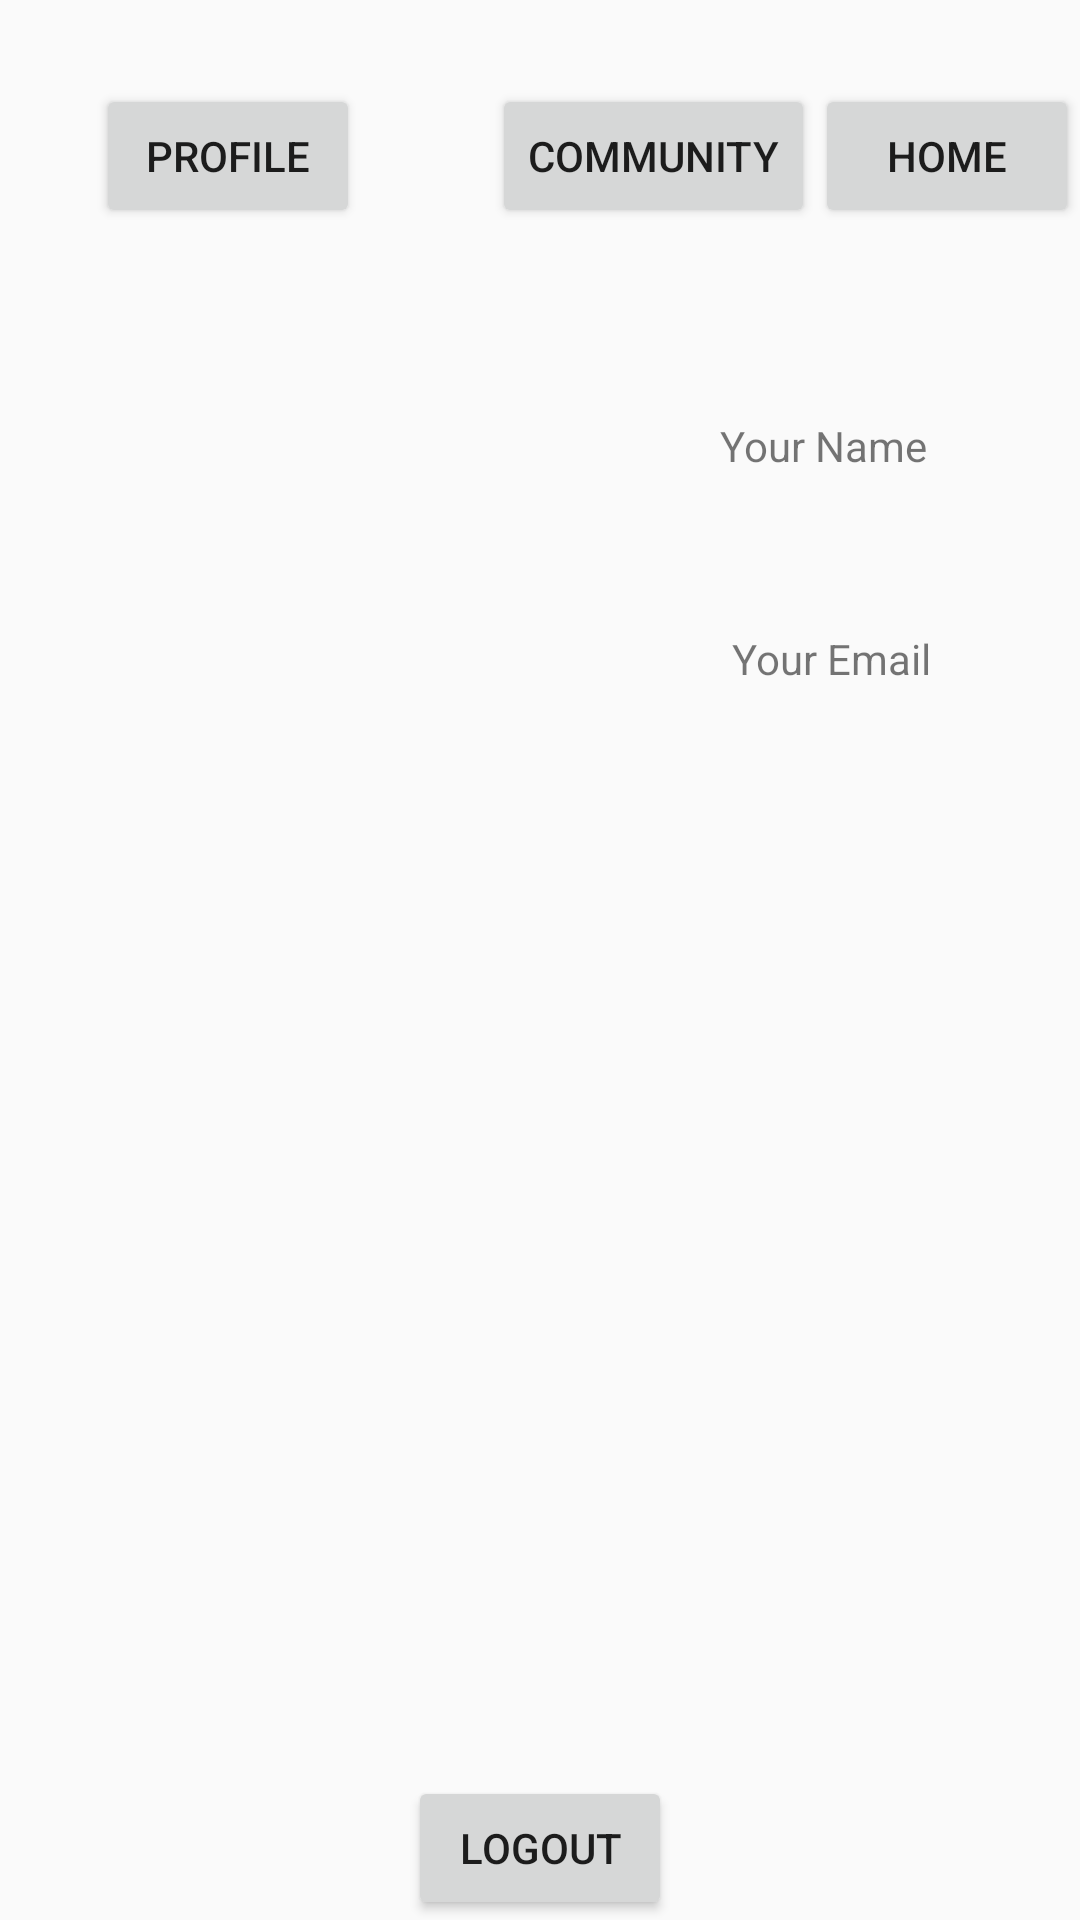

The Android layout XML behind this screen, and the referenced resources:
<!-- AndroidManifest.xml: application theme Theme.Material3.Dark -->
<!-- res/layout/activity_profile.xml -->
<?xml version="1.0" encoding="utf-8"?>
<androidx.constraintlayout.widget.ConstraintLayout xmlns:android="http://schemas.android.com/apk/res/android"
    xmlns:app="http://schemas.android.com/apk/res-auto"
    xmlns:tools="http://schemas.android.com/tools"
    android:layout_width="match_parent"
    android:layout_height="match_parent"
    tools:context=".Profile">

    <Button
        android:id="@+id/buttonD"
        android:layout_width="wrap_content"
        android:layout_height="wrap_content"
        android:text="Logout"
        app:layout_constraintBottom_toBottomOf="parent"
        app:layout_constraintEnd_toEndOf="parent"
        app:layout_constraintStart_toStartOf="parent" />

    <ImageView
        android:id="@+id/imageView"
        android:layout_width="147dp"
        android:layout_height="151dp"
        android:layout_marginStart="32dp"
        android:layout_marginTop="132dp"
        app:layout_constraintStart_toStartOf="parent"
        app:layout_constraintTop_toTopOf="parent"
        tools:srcCompat="@tools:sample/avatars" />

    <Button
        android:id="@+id/buttonA"
        android:layout_width="wrap_content"
        android:layout_height="wrap_content"
        android:layout_marginStart="32dp"
        android:layout_marginTop="28dp"
        android:text="Profile"
        app:layout_constraintStart_toStartOf="parent"
        app:layout_constraintTop_toTopOf="parent" />

    <Button
        android:id="@+id/buttonB"
        android:layout_width="wrap_content"
        android:layout_height="wrap_content"
        android:layout_marginStart="44dp"
        android:layout_marginTop="28dp"
        android:text="Community"
        app:layout_constraintStart_toEndOf="@+id/buttonA"
        app:layout_constraintTop_toTopOf="parent" />

    <Button
        android:id="@+id/buttonC"
        android:layout_width="wrap_content"
        android:layout_height="wrap_content"
        android:layout_marginTop="28dp"
        android:text="Home"
        app:layout_constraintEnd_toEndOf="parent"
        app:layout_constraintHorizontal_bias="0.414"
        app:layout_constraintStart_toEndOf="@+id/buttonB"
        app:layout_constraintTop_toTopOf="parent" />

    <TextView
        android:id="@+id/Name"
        android:layout_width="155dp"
        android:layout_height="42dp"
        android:layout_marginStart="208dp"
        android:layout_marginTop="63dp"
        android:text="Your Name"
        app:layout_constraintEnd_toEndOf="parent"
        app:layout_constraintHorizontal_bias="0.0"
        app:layout_constraintStart_toStartOf="@+id/imageView"
        app:layout_constraintTop_toBottomOf="@+id/buttonC" />

    <TextView
        android:id="@+id/emailDisplay"
        android:layout_width="148dp"
        android:layout_height="43dp"
        android:layout_marginStart="65dp"
        android:layout_marginTop="29dp"
        android:text="Your Email"
        app:layout_constraintEnd_toEndOf="parent"
        app:layout_constraintHorizontal_bias="0.0"
        app:layout_constraintStart_toEndOf="@+id/imageView"
        app:layout_constraintTop_toBottomOf="@+id/Name" />

</androidx.constraintlayout.widget.ConstraintLayout>
<!-- resources referenced by this layout -->
<resources>
  <style name="Theme.Material3.Dark" parent="android:Theme.Material.Light.NoActionBar" />
</resources>
